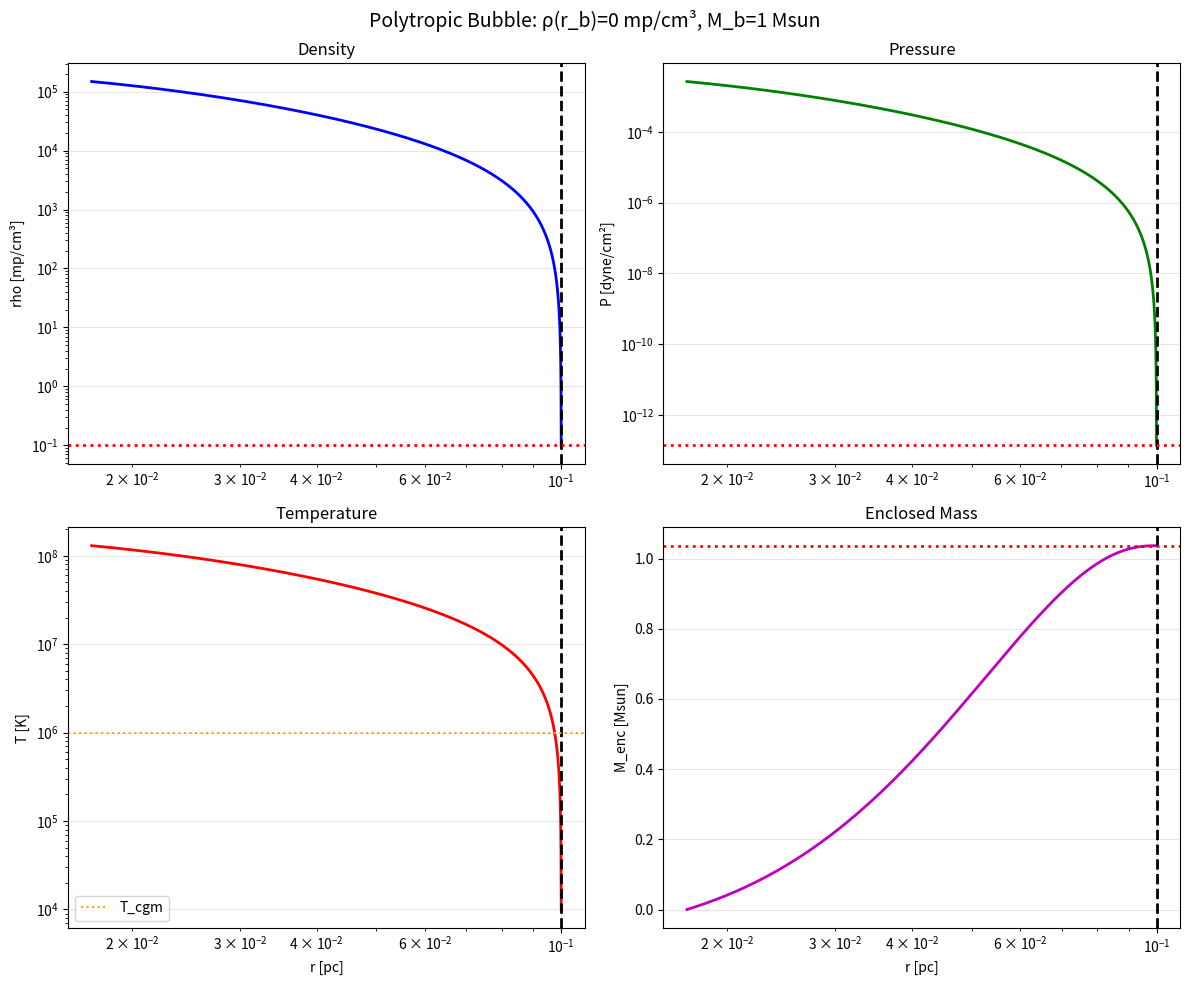

Write the Python code that produced this figure.
#!/usr/bin/env python3
import numpy as np
import matplotlib.pyplot as plt

# Constants (CGS)
G, kB, mp, pc, Msun = 6.67e-8, 1.38e-16, 1.67e-24, 3.086e18, 1.989e33
mu, gamma, gm1 = 1.0, 5/3, 2/3

# BH/CGM (CGS)
M_bh = 2e7 * Msun
v_bh = 1000 * 1e5
R_bondi = 2 * G * M_bh / v_bh**2
epsilon = 0.1 * R_bondi

n_cgm, T_cgm = 1e-3, 1e6
rho_cgm = n_cgm * mu * mp
cs_cgm = np.sqrt(kB * T_cgm / (mu * mp))
p_cgm = rho_cgm * cs_cgm**2

# Bubble
r_b = 0.1 * pc
n_b = 0.1
rho_b = n_b * mu * mp
K_b = p_cgm / np.power(rho_b, gamma)

M_target = 1e6 * Msun

def Phi(r): return -G * M_bh / np.sqrt(r**2 + epsilon**2)

def rho_poly(r):
    phi_b, phi_r = Phi(r_b), Phi(r)
    rhs = np.power(rho_b, gm1) - (gm1 / (gamma * K_b)) * (phi_r - phi_b)
    rho = np.zeros_like(r)
    rho[rhs > 0] = np.power(rhs[rhs > 0], 1/gm1)
    return rho

# =============================================================================
print("=== SETUP ===")
print(f"r_b = {r_b/pc:.2f} pc")
print(f"rho_b(r_b) = {rho_b/mp:.1e} mp/cm³")
print(f"K_b = {K_b:.2e}")
print()

# Radial grid
r_min = 1e-5 * pc
N = 2000
r = np.logspace(np.log10(epsilon), np.log10(r_b), N)

rho = rho_poly(r)
p = K_b * np.power(rho, gamma)
T = p / rho * (mu * mp / kB)  # T = p / (ρ k_B / μ m_p)
frac_positive = np.sum(rho > 0) / len(r)
print(f"ρ>0 fraction: {frac_positive:.1%} ({np.sum(rho>0)}/{N} cells)")

# Better mass integration (trapezoid + check where rho>0)
mask = rho > 1e-10 * rho_b
if np.sum(mask) > 0:
    r_int = r[mask]
    rho_int = rho[mask]
    dr = np.diff(r_int)
    dM = 4 * np.pi * r_int[:-1]**2 * rho_int[:-1] * dr
    M_enc = np.cumsum(dM)
    M_b = M_enc[-1]
else:
    print("ERROR: rho everywhere <= 0!")
    M_b = 0

M_b_Msun = M_b / Msun
factor = M_target / M_b

print("\n=== RESULTS ===")
print(f"M_bubble = {M_b:.2e} g = {M_b_Msun:.1e} Msun")
print(f"vs target = {factor:.1f}x")

print("\n=== TUNING ===")
print(f"For 1e6 Msun → ρ_b(r_b) = {rho_b/mp * factor:.1e} mp/cm³")
print(f"Edit n_b = {n_b * factor:.1e}")

# =============================================================================
# PLOTS: ρ, p, T, M
# =============================================================================
fig, axes = plt.subplots(2, 2, figsize=(12, 10))

# Density
axes[0,0].loglog(r/pc, rho/mp, 'b-', lw=2)
axes[0,0].axvline(r_b/pc, ls='--', c='k', lw=2)
axes[0,0].axhline(rho_b/mp, ls=':', c='r', lw=2)
axes[0,0].set_title('Density'); axes[0,0].set_ylabel('rho [mp/cm³]')
axes[0,0].grid(True, alpha=0.3)

# Pressure  
axes[0,1].loglog(r/pc, p, 'g-', lw=2)
axes[0,1].axvline(r_b/pc, ls='--', c='k', lw=2)
axes[0,1].axhline(p_cgm, ls=':', c='r', lw=2)
axes[0,1].set_title('Pressure'); axes[0,1].set_ylabel('P [dyne/cm²]')
axes[0,1].grid(True, alpha=0.3)

# Temperature
axes[1,0].loglog(r/pc, T, 'r-', lw=2)
axes[1,0].axvline(r_b/pc, ls='--', c='k', lw=2)
axes[1,0].axhline(T_cgm, ls=':', c='orange', label='T_cgm')
axes[1,0].set_xlabel('r [pc]'); axes[1,0].set_ylabel('T [K]')
axes[1,0].set_title('Temperature'); axes[1,0].grid(True, alpha=0.3); axes[1,0].legend()

# Mass
axes[1,1].semilogx(r_int[:-1]/pc, M_enc/Msun, 'm-', lw=2)
axes[1,1].axvline(r_b/pc, ls='--', c='k', lw=2)
axes[1,1].axhline(M_b/Msun, ls=':', c='r', lw=2)
axes[1,1].set_xlabel('r [pc]'); axes[1,1].set_ylabel('M_enc [Msun]')
axes[1,1].set_title('Enclosed Mass'); axes[1,1].grid(True, alpha=0.3)

plt.suptitle(f'Polytropic Bubble: ρ(r_b)={rho_b/mp:.0f} mp/cm³, M_b={M_b_Msun:.0f} Msun', fontsize=14)
plt.tight_layout()
plt.savefig('bubble_full.png', dpi=150, bbox_inches='tight')
plt.show()
